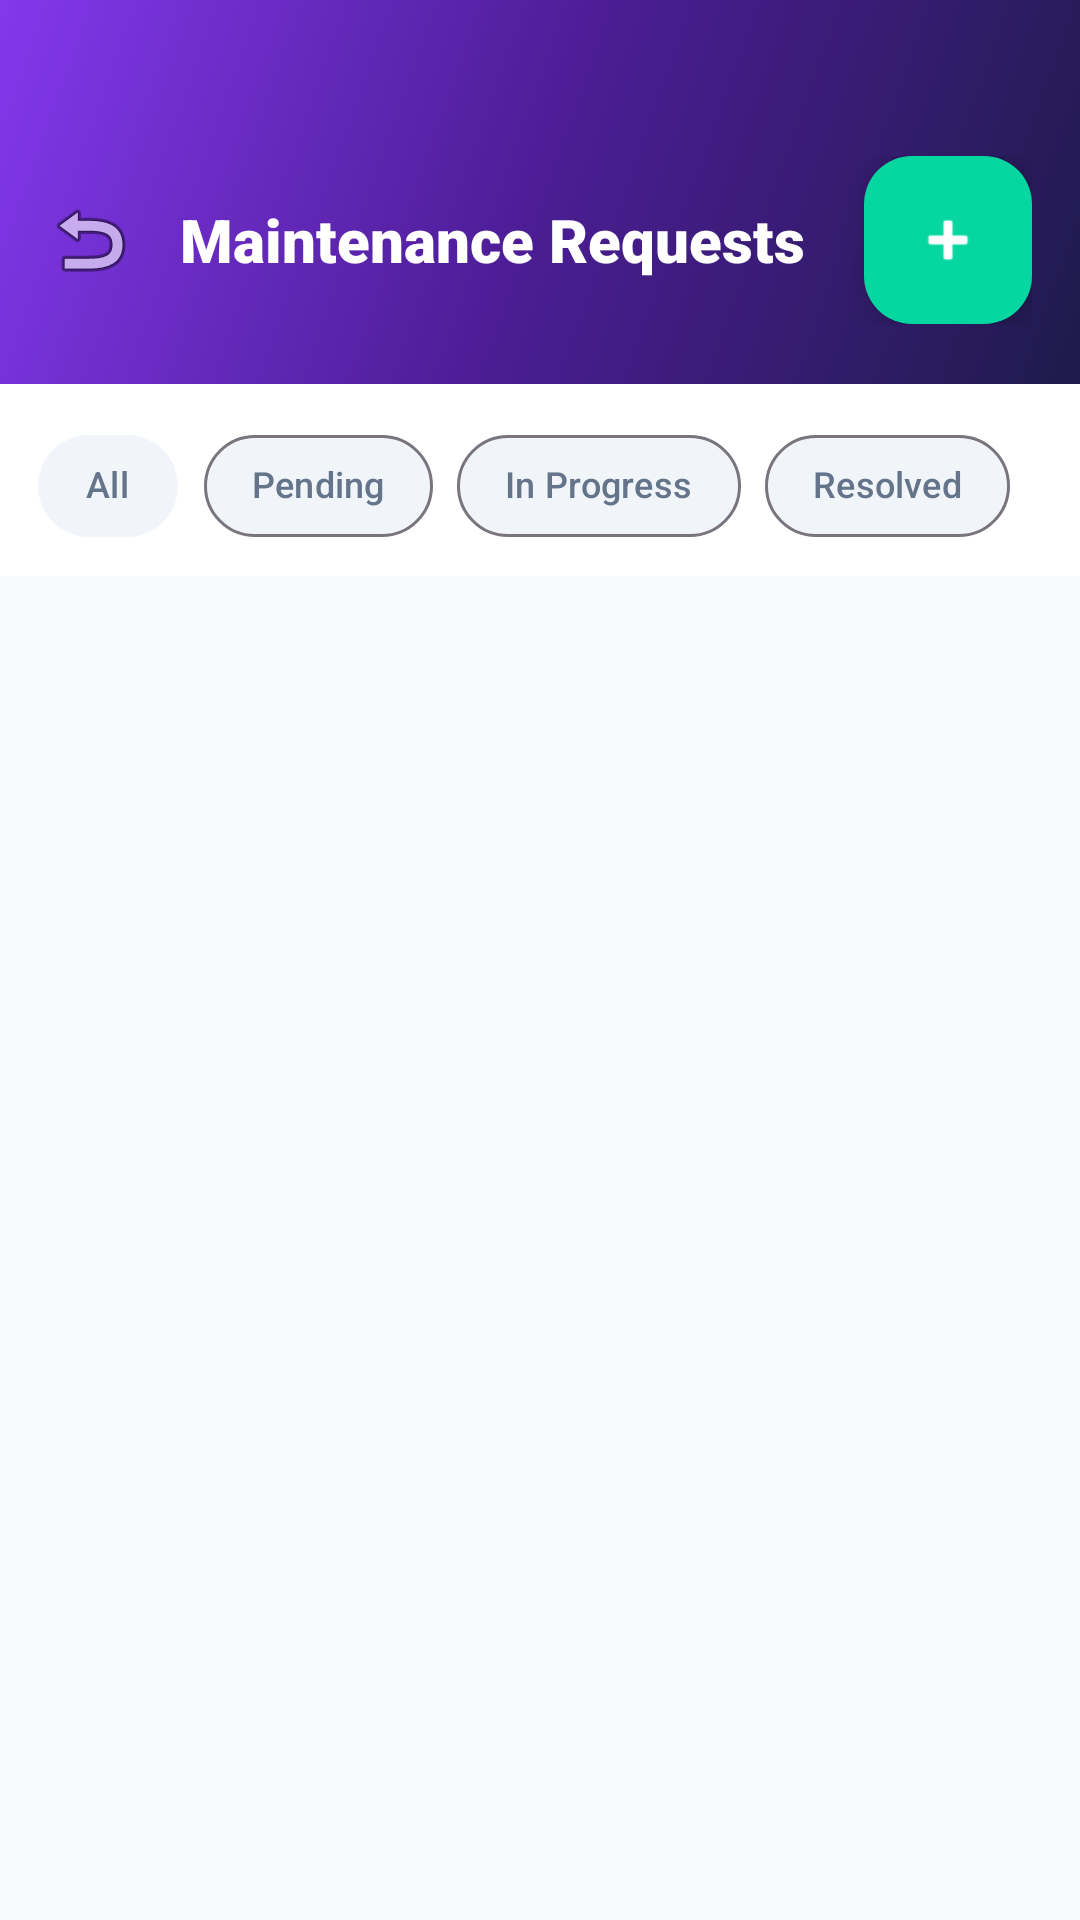

The Android layout XML behind this screen, and the referenced resources:
<!-- AndroidManifest.xml: activity theme Theme.PGManager.NoActionBar -->
<!-- res/layout/activity_complaints.xml -->
<?xml version="1.0" encoding="utf-8"?>
<LinearLayout xmlns:android="http://schemas.android.com/apk/res/android"
    xmlns:app="http://schemas.android.com/apk/res-auto"
    android:layout_width="match_parent"
    android:layout_height="match_parent"
    android:orientation="vertical"
    android:background="@color/background">

    <LinearLayout
        android:layout_width="match_parent"
        android:layout_height="wrap_content"
        android:background="@drawable/gradient_bg"
        android:orientation="horizontal"
        android:gravity="center_vertical"
        android:paddingStart="8dp"
        android:paddingEnd="16dp"
        android:paddingTop="52dp"
        android:paddingBottom="20dp">

        <ImageButton
            android:id="@+id/btnBack"
            android:layout_width="44dp"
            android:layout_height="44dp"
            android:background="?attr/selectableItemBackgroundBorderless"
            android:src="@android:drawable/ic_menu_revert"
            android:contentDescription="Back"
            android:padding="8dp" />

        <TextView
            android:layout_width="0dp"
            android:layout_height="wrap_content"
            android:layout_weight="1"
            android:text="Maintenance Requests"
            android:textColor="@color/white"
            android:textSize="20sp"
            android:fontFamily="sans-serif-black"
            android:layout_marginStart="8dp" />

        <TextView
            android:id="@+id/tvBadge"
            android:layout_width="28dp"
            android:layout_height="28dp"
            android:background="@drawable/circle_avatar_bg"
            android:gravity="center"
            android:textColor="@color/white"
            android:textSize="12sp"
            android:fontFamily="sans-serif-bold"
            android:layout_marginEnd="8dp"
            android:visibility="gone" />

        <com.google.android.material.floatingactionbutton.FloatingActionButton
            android:id="@+id/fabAdd"
            android:layout_width="wrap_content"
            android:layout_height="wrap_content"
            android:backgroundTint="@color/accent"
            android:src="@android:drawable/ic_input_add"
            app:fabSize="mini"
            app:tint="@color/white" />
    </LinearLayout>

    <com.google.android.material.chip.ChipGroup
        android:id="@+id/chipGroup"
        android:layout_width="match_parent"
        android:layout_height="wrap_content"
        android:paddingStart="12dp"
        android:paddingEnd="12dp"
        android:paddingTop="10dp"
        android:paddingBottom="6dp"
        android:background="@color/surface"
        app:singleSelection="true">

        <com.google.android.material.chip.Chip android:id="@+id/chipAll" android:layout_width="wrap_content" android:layout_height="wrap_content" android:text="All" android:checked="true" android:checkable="true" style="@style/Widget.PGManager.Chip.Status" />
        <com.google.android.material.chip.Chip android:id="@+id/chipPending" android:layout_width="wrap_content" android:layout_height="wrap_content" android:text="Pending" android:checkable="true" style="@style/Widget.PGManager.Chip.Status" />
        <com.google.android.material.chip.Chip android:id="@+id/chipInProgress" android:layout_width="wrap_content" android:layout_height="wrap_content" android:text="In Progress" android:checkable="true" style="@style/Widget.PGManager.Chip.Status" />
        <com.google.android.material.chip.Chip android:id="@+id/chipResolved" android:layout_width="wrap_content" android:layout_height="wrap_content" android:text="Resolved" android:checkable="true" style="@style/Widget.PGManager.Chip.Status" />
    </com.google.android.material.chip.ChipGroup>

    <androidx.recyclerview.widget.RecyclerView
        android:id="@+id/rvComplaints"
        android:layout_width="match_parent"
        android:layout_height="0dp"
        android:layout_weight="1"
        android:clipToPadding="false"
        android:paddingStart="12dp"
        android:paddingEnd="12dp"
        android:paddingTop="8dp"
        android:paddingBottom="16dp" />

    <TextView
        android:id="@+id/tvEmpty"
        android:layout_width="match_parent"
        android:layout_height="wrap_content"
        android:gravity="center"
        android:padding="40dp"
        android:text="No complaints yet 🎉"
        android:textColor="@color/text_hint"
        android:textSize="15sp"
        android:visibility="gone" />
</LinearLayout>
<!-- resources referenced by this layout -->
<resources>
  <color name="accent">#06D6A0</color>
  <color name="background">#F8FAFC</color>
  <color name="surface">#FFFFFF</color>
  <color name="text_hint">#94A3B8</color>
  <color name="white">#FFFFFF</color>
  <!-- drawable circle_avatar_bg (drawable) -->
  <?xml version="1.0" encoding="utf-8"?>
  <shape xmlns:android="http://schemas.android.com/apk/res/android" android:shape="oval">
      <solid android:color="#8338EC" />
      <size android:width="48dp" android:height="48dp" />
  </shape>
  <!-- drawable gradient_bg (drawable) -->
  <?xml version="1.0" encoding="utf-8"?>
  <shape xmlns:android="http://schemas.android.com/apk/res/android">
      <gradient android:type="linear" android:angle="135"
          android:startColor="#1E1B4B"
          android:centerColor="#4C1D95"
          android:endColor="#8338EC" />
  </shape>
  <style name="Widget.PGManager.Chip.Status" parent="Widget.Material3.Chip.Filter">
          <item name="chipCornerRadius">20dp</item>
          <item name="android:textSize">12sp</item>
          <item name="chipMinHeight">34dp</item>
          <item name="chipBackgroundColor">@color/surface_variant</item>
          <item name="android:textColor">@color/text_secondary</item>
          <item name="checkedIconVisible">false</item>
      </style>
  <style name="Theme.PGManager.NoActionBar" parent="Theme.PGManager">
          <item name="windowActionBar">false</item>
          <item name="windowNoTitle">true</item>
      </style>
  <color name="surface_variant">#F1F5F9</color>
  <color name="text_secondary">#64748B</color>
  <style name="Theme.PGManager" parent="Theme.Material3.Light.NoActionBar">
          <item name="colorPrimary">@color/primary</item>
          <item name="colorPrimaryDark">@color/primary_dark</item>
          <item name="colorSecondary">@color/accent</item>
          <item name="colorOnPrimary">@color/white</item>
          <item name="colorOnSecondary">@color/white</item>
          <item name="android:colorBackground">@color/background</item>
          <item name="colorSurface">@color/surface</item>
          <item name="colorOnSurface">@color/text_primary</item>
          <item name="android:statusBarColor">@color/primary_dark</item>
          <item name="android:navigationBarColor">@color/surface</item>
          <item name="android:windowLightStatusBar" tools:targetApi="23">false</item>
          <item name="android:fontFamily">sans-serif</item>
      </style>
  <color name="primary">#8338EC</color>
  <color name="primary_dark">#5B21B6</color>
  <color name="text_primary">#0F172A</color>
</resources>
